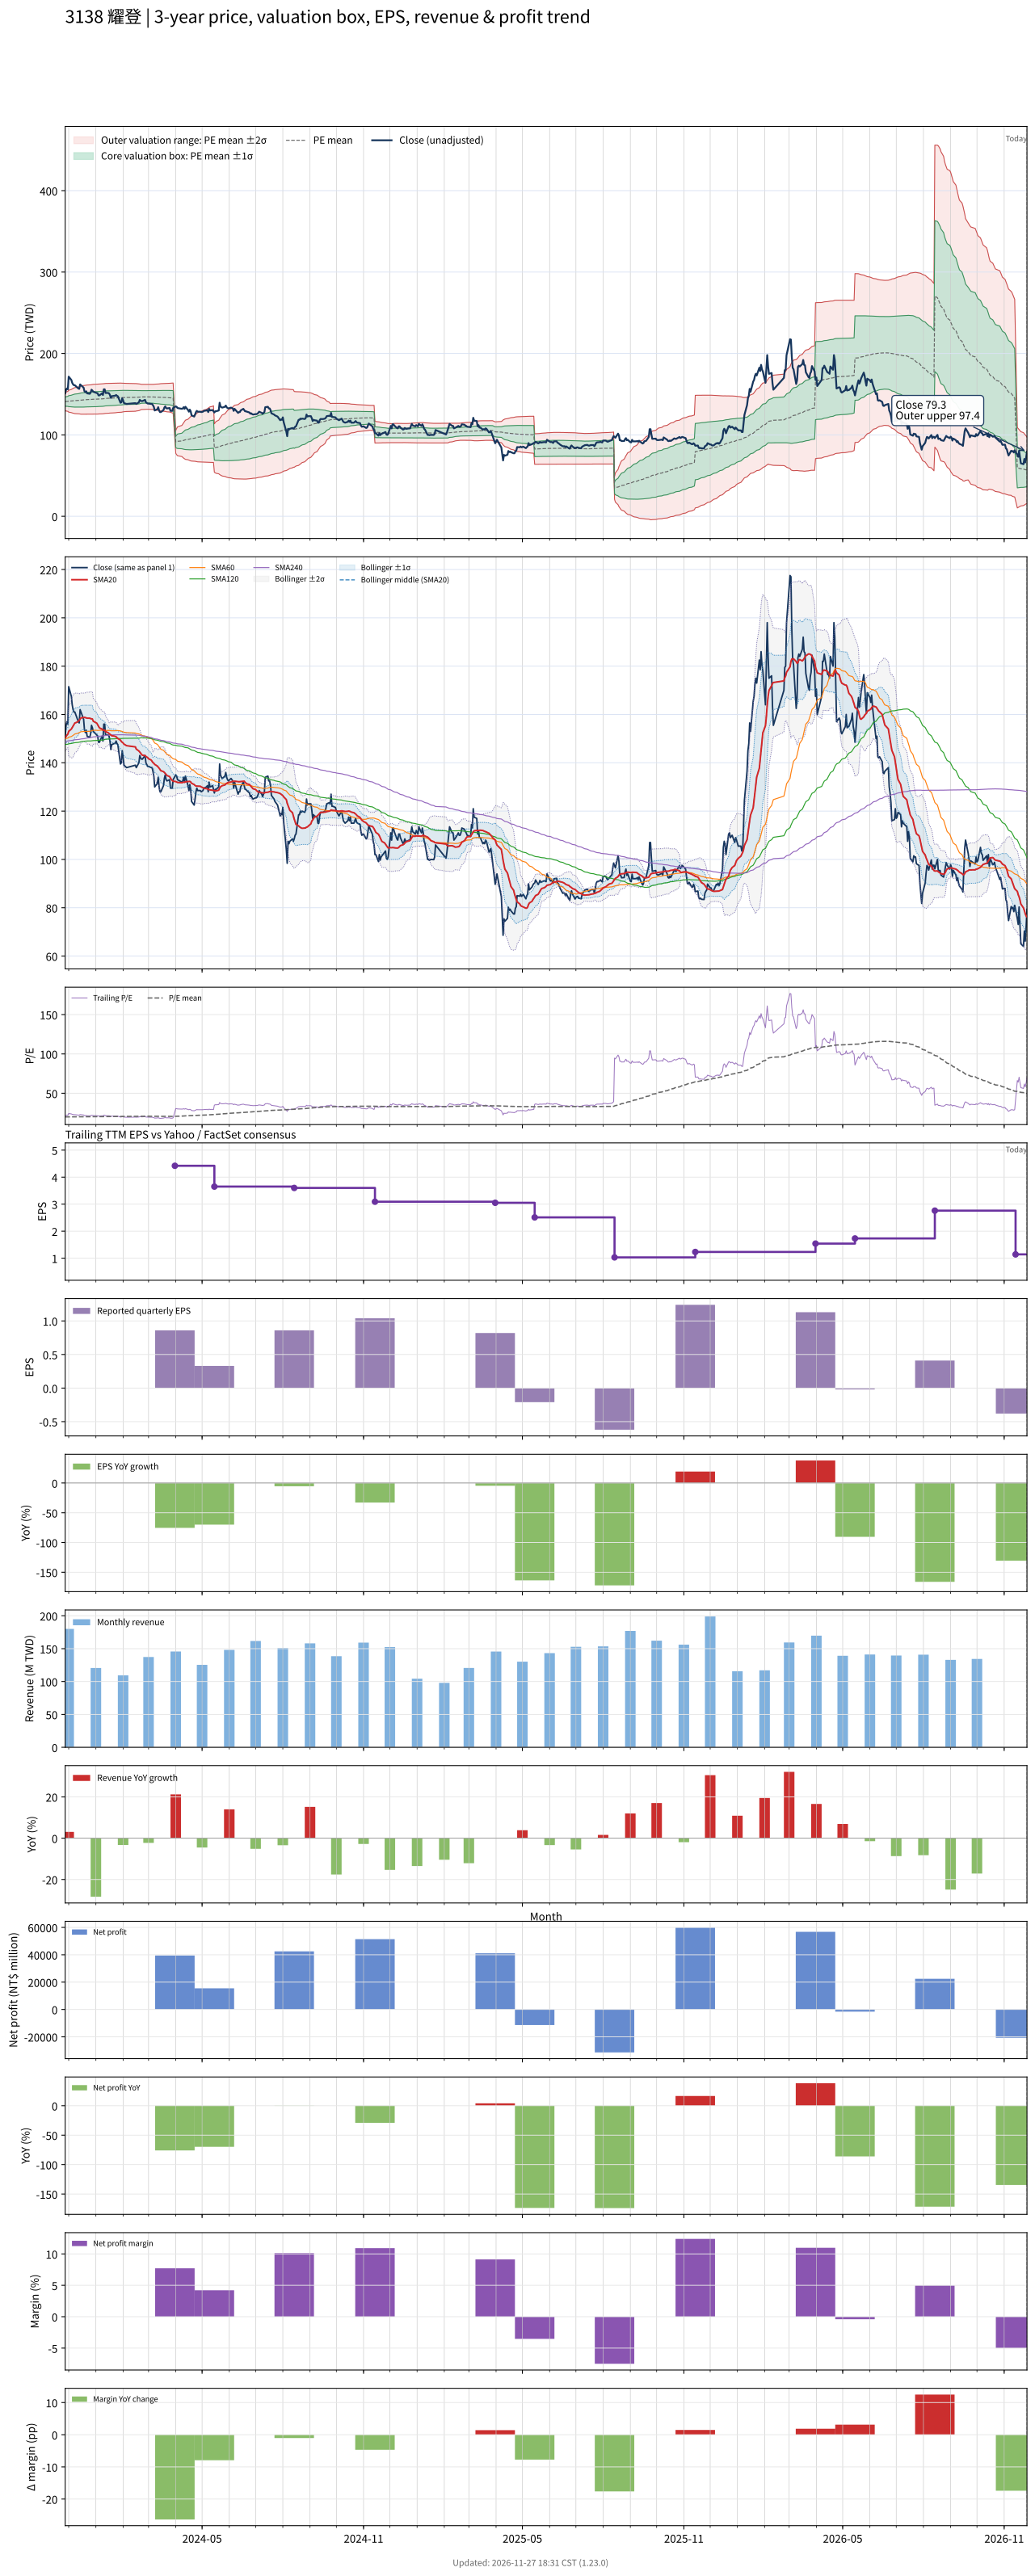

Data behind this chart, as committed beside it:
# chart-version: skill-stock-dynamic-val…
date, close, available_date, period_end, eps, ttm_eps, pe, pe_mean, pe_std, price_m2, price_m1, price_mean, price_p1, price_p2, forward_eps, forward_pe, forward_pe_mean, forward_pe_std, forward_price_m2, forward_price_m1, forward_price_mean, forward_price_p1, forward_price_p2, sma20
2023-11-27, 151, 2023-11-14, 2023-09-30, 1.55, 7.06, 21.39, 19.96, 0.8047, 129.5, 135.2, 140.9, 146.6, 152.3, , , , , , , , , , 150.4
2023-11-28, 155.5, 2023-11-14, 2023-09-30, 1.55, 7.06, 22.03, 19.97, 0.8234, 129.4, 135.2, 141, 146.8, 152.6, , , , , , , , , , 150.9
2023-11-29, 157, 2023-11-14, 2023-09-30, 1.55, 7.06, 22.24, 19.98, 0.847, 129.1, 135.1, 141.1, 147.1, 153, , , , , , , , , , 151.5
2023-11-30, 156, 2023-11-14, 2023-09-30, 1.55, 7.06, 22.1, 20, 0.8676, 128.9, 135, 141.2, 147.3, 153.4, , , , , , , , , , 151.8
2023-12-01, 171.5, 2023-11-14, 2023-09-30, 1.55, 7.06, 24.29, 20.03, 0.9518, 128, 134.7, 141.4, 148.1, 154.8, , , , , , , , , , 153
2023-12-04, 167.5, 2023-11-14, 2023-09-30, 1.55, 7.06, 23.73, 20.06, 1.008, 127.4, 134.5, 141.6, 148.7, 155.8, , , , , , , , , , 153.9
2023-12-05, 164, 2023-11-14, 2023-09-30, 1.55, 7.06, 23.23, 20.08, 1.048, 126.9, 134.3, 141.7, 149.1, 156.5, , , , , , , , , , 154.6
2023-12-06, 162, 2023-11-14, 2023-09-30, 1.55, 7.06, 22.95, 20.1, 1.079, 126.6, 134.3, 141.9, 149.5, 157.1, , , , , , , , , , 155.2
2023-12-07, 161, 2023-11-14, 2023-09-30, 1.55, 7.06, 22.8, 20.11, 1.106, 126.4, 134.2, 142, 149.8, 157.6, , , , , , , , , , 155.8
2023-12-08, 161, 2023-11-14, 2023-09-30, 1.55, 7.06, 22.8, 20.13, 1.131, 126.1, 134.1, 142.1, 150.1, 158.1, , , , , , , , , , 156.4
2023-12-11, 158, 2023-11-14, 2023-09-30, 1.55, 7.06, 22.38, 20.15, 1.15, 126, 134.1, 142.2, 150.4, 158.5, , , , , , , , , , 156.9
2023-12-12, 157, 2023-11-14, 2023-09-30, 1.55, 7.06, 22.24, 20.16, 1.165, 125.9, 134.1, 142.4, 150.6, 158.8, , , , , , , , , , 157.3
2023-12-13, 156.5, 2023-11-14, 2023-09-30, 1.55, 7.06, 22.17, 20.18, 1.18, 125.8, 134.2, 142.5, 150.8, 159.1, , , , , , , , , , 157.6
2023-12-14, 162, 2023-11-14, 2023-09-30, 1.55, 7.06, 22.95, 20.2, 1.206, 125.6, 134.1, 142.6, 151.2, 159.7, , , , , , , , , , 158.1
2023-12-15, 161, 2023-11-14, 2023-09-30, 1.55, 7.06, 22.8, 20.23, 1.229, 125.5, 134.1, 142.8, 151.5, 160.2, , , , , , , , , , 158.6
2023-12-18, 158, 2023-11-14, 2023-09-30, 1.55, 7.06, 22.38, 20.25, 1.244, 125.4, 134.2, 143, 151.8, 160.5, , , , , , , , , , 158.8
2023-12-19, 153.5, 2023-11-14, 2023-09-30, 1.55, 7.06, 21.74, 20.27, 1.25, 125.4, 134.3, 143.1, 151.9, 160.7, , , , , , , , , , 158.8
2023-12-20, 152.5, 2023-11-14, 2023-09-30, 1.55, 7.06, 21.6, 20.28, 1.256, 125.5, 134.3, 143.2, 152.1, 160.9, , , , , , , , , , 158.7
2023-12-21, 153.5, 2023-11-14, 2023-09-30, 1.55, 7.06, 21.74, 20.3, 1.263, 125.5, 134.4, 143.3, 152.2, 161.1, , , , , , , , , , 158.6
2023-12-22, 151, 2023-11-14, 2023-09-30, 1.55, 7.06, 21.39, 20.31, 1.266, 125.5, 134.4, 143.4, 152.3, 161.2, , , , , , , , , , 158.5
2023-12-25, 150.5, 2023-11-14, 2023-09-30, 1.55, 7.06, 21.32, 20.31, 1.27, 125.5, 134.5, 143.4, 152.4, 161.3, , , , , , , , , , 158.4
2023-12-26, 152, 2023-11-14, 2023-09-30, 1.55, 7.06, 21.53, 20.32, 1.274, 125.5, 134.5, 143.5, 152.5, 161.5, , , , , , , , , , 158.3
2023-12-27, 155.5, 2023-11-14, 2023-09-30, 1.55, 7.06, 22.03, 20.34, 1.284, 125.5, 134.5, 143.6, 152.7, 161.7, , , , , , , , , , 158.2
2023-12-28, 154.5, 2023-11-14, 2023-09-30, 1.55, 7.06, 21.88, 20.36, 1.291, 125.5, 134.6, 143.7, 152.8, 161.9, , , , , , , , , , 158.1
2023-12-29, 153, 2023-11-14, 2023-09-30, 1.55, 7.06, 21.67, 20.36, 1.296, 125.5, 134.6, 143.8, 152.9, 162.1, , , , , , , , , , 157.2
2024-01-02, 151.5, 2023-11-14, 2023-09-30, 1.55, 7.06, 21.46, 20.38, 1.3, 125.5, 134.7, 143.9, 153, 162.2, , , , , , , , , , 156.4
2024-01-03, 151, 2023-11-14, 2023-09-30, 1.55, 7.06, 21.39, 20.39, 1.301, 125.6, 134.8, 144, 153.1, 162.3, , , , , , , , , , 155.8
2024-01-04, 148.5, 2023-11-14, 2023-09-30, 1.55, 7.06, 21.03, 20.4, 1.3, 125.7, 134.9, 144.1, 153.2, 162.4, , , , , , , , , , 155.1
2024-01-05, 148.5, 2023-11-14, 2023-09-30, 1.55, 7.06, 21.03, 20.41, 1.301, 125.7, 134.9, 144.1, 153.3, 162.5, , , , , , , , , , 154.4
2024-01-08, 151, 2023-11-14, 2023-09-30, 1.55, 7.06, 21.39, 20.42, 1.303, 125.8, 135, 144.2, 153.4, 162.6, , , , , , , , , , 153.9
2024-01-09, 149, 2023-11-14, 2023-09-30, 1.55, 7.06, 21.1, 20.44, 1.301, 125.9, 135.1, 144.3, 153.5, 162.7, , , , , , , , , , 153.5
2024-01-10, 156, 2023-11-14, 2023-09-30, 1.55, 7.06, 22.1, 20.46, 1.304, 126.1, 135.3, 144.5, 153.7, 162.9, , , , , , , , , , 153.4
2024-01-11, 156, 2023-11-14, 2023-09-30, 1.55, 7.06, 22.1, 20.49, 1.306, 126.2, 135.4, 144.6, 153.9, 163.1, , , , , , , , , , 153.4
2024-01-12, 151.5, 2023-11-14, 2023-09-30, 1.55, 7.06, 21.46, 20.51, 1.302, 126.4, 135.6, 144.8, 154, 163.2, , , , , , , , , , 152.9
2024-01-15, 151.5, 2023-11-14, 2023-09-30, 1.55, 7.06, 21.46, 20.53, 1.299, 126.6, 135.7, 144.9, 154.1, 163.3, , , , , , , , , , 152.4
2024-01-16, 151, 2023-11-14, 2023-09-30, 1.55, 7.06, 21.39, 20.54, 1.3, 126.6, 135.8, 145, 154.2, 163.4, , , , , , , , , , 152.1
2024-01-17, 149, 2023-11-14, 2023-09-30, 1.55, 7.06, 21.1, 20.56, 1.295, 126.8, 136, 145.1, 154.3, 163.4, , , , , , , , , , 151.8
2024-01-18, 145.5, 2023-11-14, 2023-09-30, 1.55, 7.06, 20.61, 20.56, 1.295, 126.8, 136, 145.1, 154.3, 163.4, , , , , , , , , , 151.5
2024-01-19, 147.5, 2023-11-14, 2023-09-30, 1.55, 7.06, 20.89, 20.56, 1.294, 126.9, 136, 145.2, 154.3, 163.5, , , , , , , , , , 151.2
2024-01-22, 148, 2023-11-14, 2023-09-30, 1.55, 7.06, 20.96, 20.58, 1.29, 127, 136.2, 145.3, 154.4, 163.5, , , , , , , , , , 151.1
2024-01-23, 148, 2023-11-14, 2023-09-30, 1.55, 7.06, 20.96, 20.59, 1.288, 127.2, 136.3, 145.3, 154.4, 163.5, , , , , , , , , , 150.9
2024-01-24, 149, 2023-11-14, 2023-09-30, 1.55, 7.06, 21.1, 20.6, 1.284, 127.3, 136.4, 145.4, 154.5, 163.6, , , , , , , , , , 150.8
2024-01-25, 148, 2023-11-14, 2023-09-30, 1.55, 7.06, 20.96, 20.61, 1.281, 127.5, 136.5, 145.5, 154.6, 163.6, , , , , , , , , , 150.4
2024-01-26, 147.5, 2023-11-14, 2023-09-30, 1.55, 7.06, 20.89, 20.63, 1.276, 127.6, 136.6, 145.6, 154.6, 163.6, , , , , , , , , , 150.1
2024-01-29, 139.5, 2023-11-14, 2023-09-30, 1.55, 7.06, 19.76, 20.63, 1.272, 127.7, 136.7, 145.7, 154.6, 163.6, , , , , , , , , , 149.4
2024-01-30, 140, 2023-11-14, 2023-09-30, 1.55, 7.06, 19.83, 20.64, 1.266, 127.8, 136.8, 145.7, 154.6, 163.6, , , , , , , , , , 148.8
2024-01-31, 145, 2023-11-14, 2023-09-30, 1.55, 7.06, 20.54, 20.65, 1.255, 128.1, 136.9, 145.8, 154.7, 163.5, , , , , , , , , , 148.5
2024-02-01, 142.5, 2023-11-14, 2023-09-30, 1.55, 7.06, 20.18, 20.66, 1.247, 128.3, 137.1, 145.9, 154.7, 163.5, , , , , , , , , , 148.2
2024-02-02, 139, 2023-11-14, 2023-09-30, 1.55, 7.06, 19.69, 20.67, 1.235, 128.5, 137.2, 145.9, 154.7, 163.4, , , , , , , , , , 147.7
2024-02-05, 138, 2023-11-14, 2023-09-30, 1.55, 7.06, 19.55, 20.68, 1.223, 128.7, 137.4, 146, 154.6, 163.3, , , , , , , , , , 147.1
2024-02-15, 139, 2023-11-14, 2023-09-30, 1.55, 7.06, 19.69, 20.69, 1.207, 129, 137.5, 146.1, 154.6, 163.1, , , , , , , , , , 146.6
2024-02-16, 138, 2023-11-14, 2023-09-30, 1.55, 7.06, 19.55, 20.7, 1.192, 129.3, 137.7, 146.1, 154.6, 163, , , , , , , , , , 145.7
2024-02-19, 140, 2023-11-14, 2023-09-30, 1.55, 7.06, 19.83, 20.72, 1.167, 129.8, 138, 146.3, 154.5, 162.7, , , , , , , , , , 144.9
2024-02-20, 143, 2023-11-14, 2023-09-30, 1.55, 7.06, 20.25, 20.73, 1.143, 130.2, 138.3, 146.4, 154.5, 162.5, , , , , , , , , , 144.4
2024-02-21, 142, 2023-11-14, 2023-09-30, 1.55, 7.06, 20.11, 20.75, 1.116, 130.8, 138.6, 146.5, 154.4, 162.3, , , , , , , , , , 144
2024-02-22, 141.5, 2023-11-14, 2023-09-30, 1.55, 7.06, 20.04, 20.77, 1.094, 131.2, 138.9, 146.6, 154.3, 162.1, , , , , , , , , , 143.5
2024-02-23, 141.5, 2023-11-14, 2023-09-30, 1.55, 7.06, 20.04, 20.77, 1.094, 131.2, 138.9, 146.6, 154.3, 162.1, , , , , , , , , , 143.1
2024-02-26, 143, 2023-11-14, 2023-09-30, 1.55, 7.06, 20.25, 20.78, 1.085, 131.4, 139, 146.7, 154.3, 162, , , , , , , , , , 143
2024-02-27, 140, 2023-11-14, 2023-09-30, 1.55, 7.06, 19.83, 20.78, 1.078, 131.5, 139.1, 146.7, 154.3, 161.9, , , , , , , , , , 142.6
... 669 more rows
